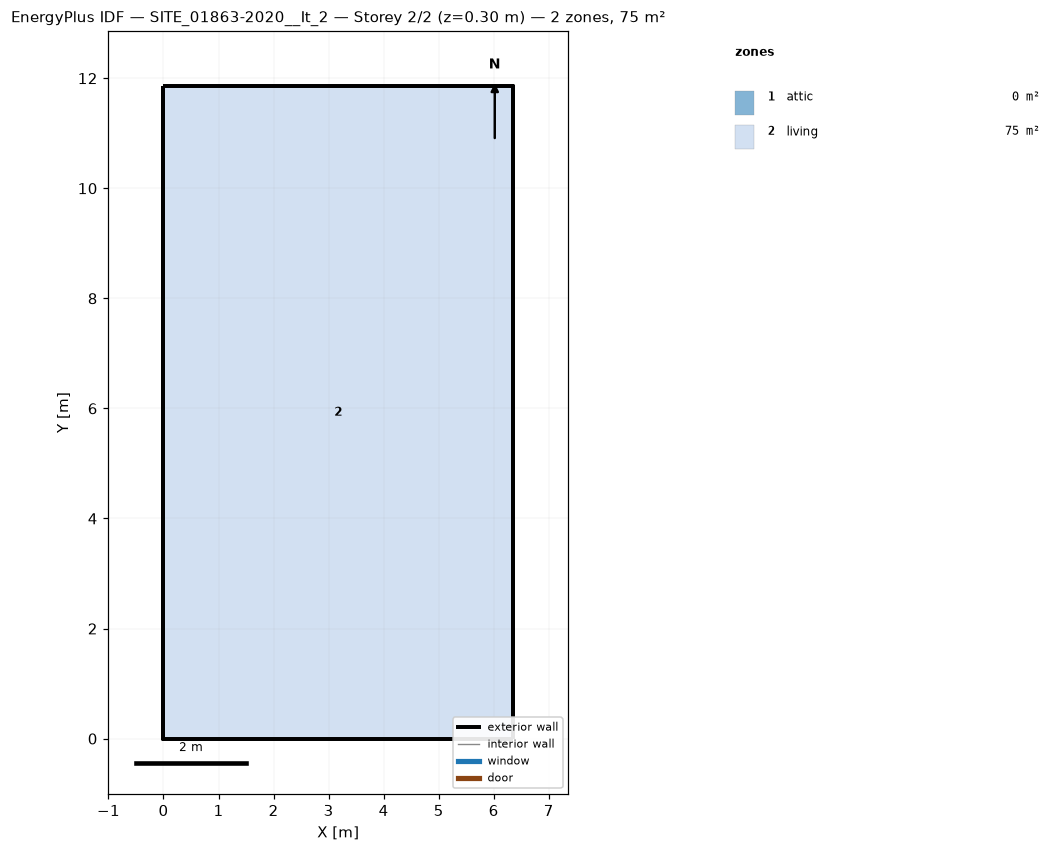
=== STOREY PLAN SPEC (per zone: floor XY polygon, exterior-wall plan segments, windows/doors) ===
zone 1: attic  (0.0 m²)
  exterior wall: (6.35, 0.00) – (6.35, 11.85) – (6.35, 5.93)  [17.8 m]
  exterior wall: (0.00, 11.85) – (0.00, 0.00) – (0.00, 5.93)  [17.8 m]
zone 2: living  (75.3 m²)
  floor: (0.00, 0.00) (0.00, 11.85) (6.35, 11.85) (6.35, 0.00)
  exterior wall: (0.00, 0.00) – (6.35, 0.00)  [6.3 m]
  exterior wall: (6.35, 0.00) – (6.35, 11.85)  [11.9 m]
  exterior wall: (6.35, 11.85) – (0.00, 11.85)  [6.3 m]
  exterior wall: (0.00, 11.85) – (0.00, 0.00)  [11.9 m]

=== DERIVED (storey summary) ===
Building: SITE_01863-2020__It_2
Storey: 2 of 2  (floor level z = 0.30 m)
Storey gross floor area: 75.3 m²
Zones on this storey: 2
  - attic: floor 0.0 m²; exterior wall 35.6 m (23.4 m²); WWR 0.0%
  - living: floor 75.3 m²; exterior wall 36.4 m (102.4 m²); WWR 0.0%
Zone adjacency: (none detected)